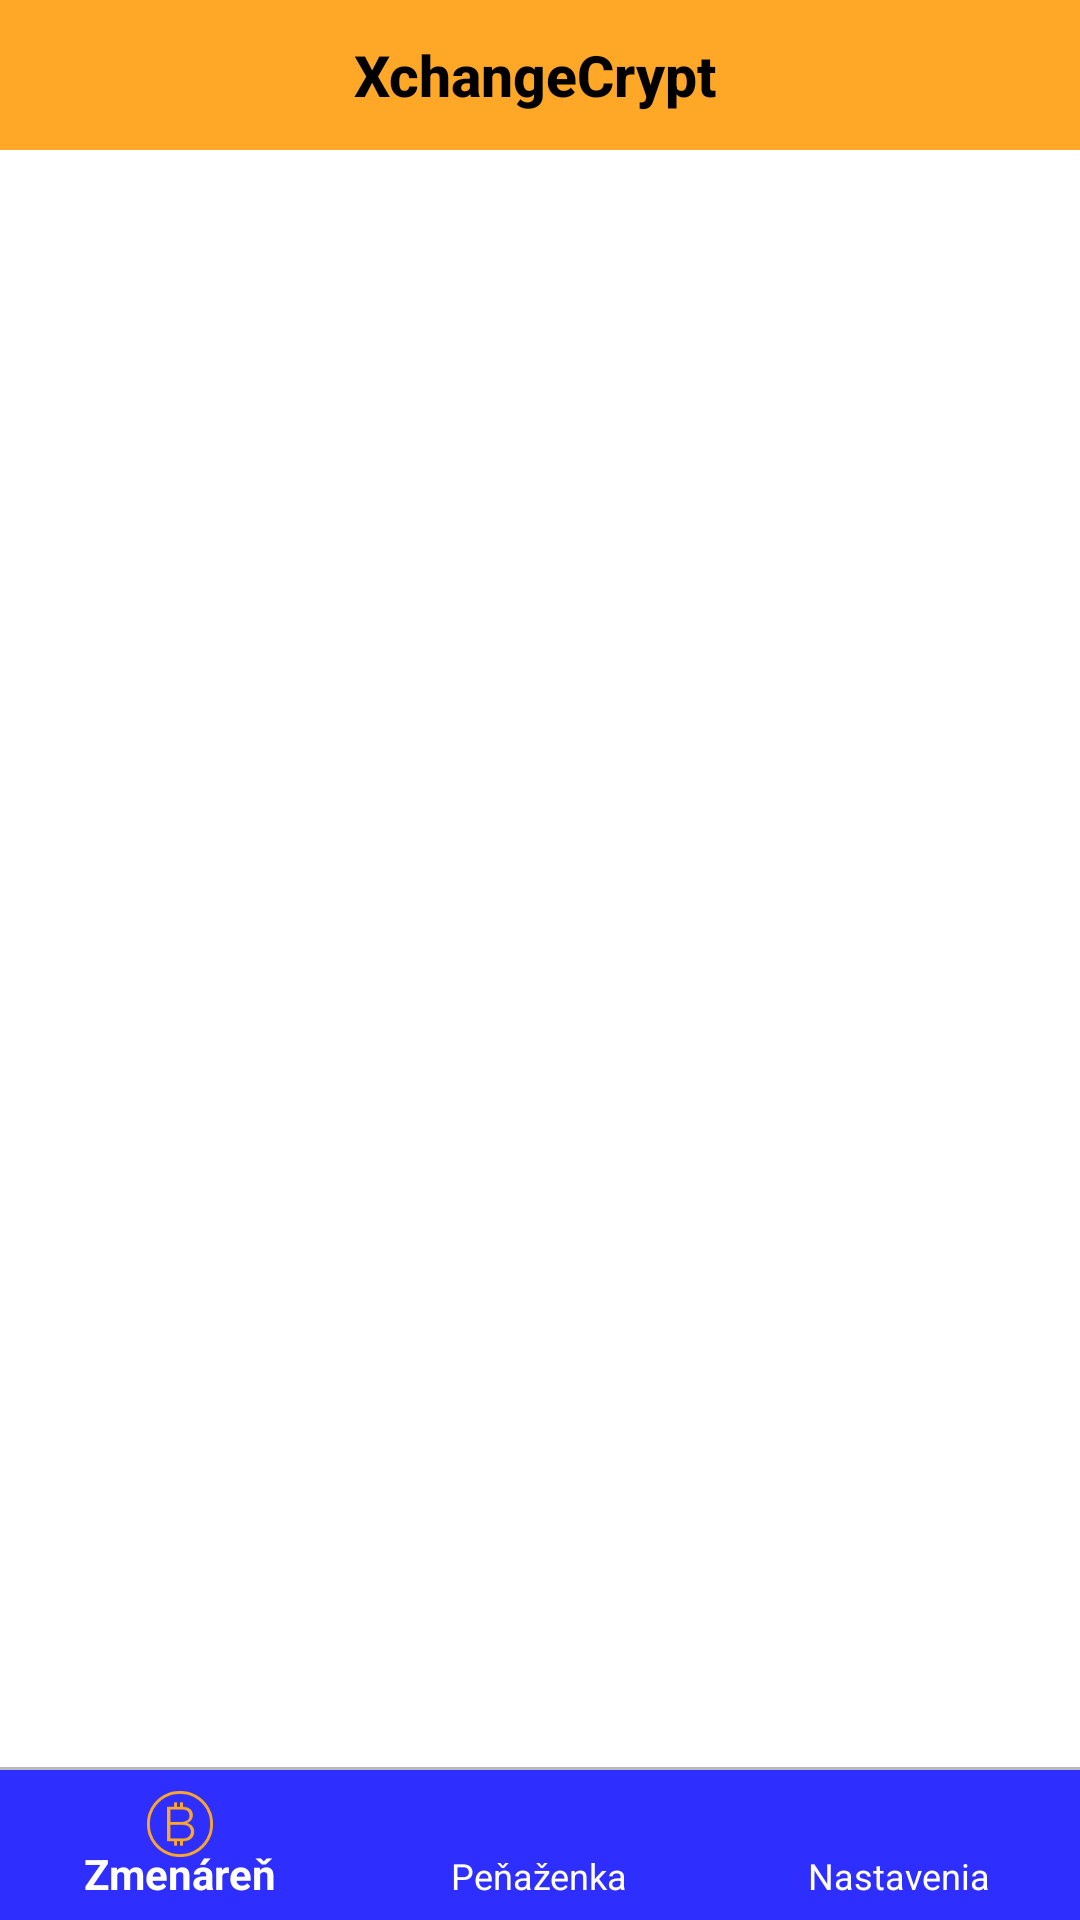

Here is an Android app screen rendered from its layout file. Give the layout XML and the strings, colors and styles it references.
<!-- AndroidManifest.xml: application theme AppTheme.NoActionBar -->
<!-- res/layout/activity_main.xml -->
<?xml version="1.0" encoding="utf-8"?>
<androidx.drawerlayout.widget.DrawerLayout xmlns:android="http://schemas.android.com/apk/res/android"
    xmlns:design="http://schemas.android.com/apk/res-auto"
    xmlns:tools="http://schemas.android.com/tools"
    android:id="@+id/activity_main"
    android:layout_width="match_parent"
    android:layout_height="match_parent"
    android:fitsSystemWindows="true">

    <RelativeLayout
        android:layout_width="match_parent"
        android:layout_height="match_parent"
        android:orientation="vertical"
        tools:context=".MainActivity">

        <androidx.appcompat.widget.Toolbar
            android:id="@+id/main_toolbar"
            android:layout_width="match_parent"
            android:layout_height="@dimen/toolbar_height"
            android:background="@color/orange">

            
            <TextView
                android:id="@+id/main_toolbar_title"
                android:layout_width="match_parent"
                android:layout_height="match_parent"
                android:layout_alignParentStart="true"
                android:layout_alignParentTop="true"
                android:layout_marginEnd="20dp"
                android:fontFamily="sans-serif-medium"
                android:gravity="center"
                android:text="@string/app_name"
                android:textColor="@color/black"
                android:textSize="@dimen/title_text_size"
                android:textStyle="bold" />

        </androidx.appcompat.widget.Toolbar>

        <LinearLayout
            android:layout_width="match_parent"
            android:layout_height="match_parent"
            android:layout_below="@id/main_toolbar"
            android:orientation="vertical">

            <RelativeLayout
                android:id="@+id/main_content"
                android:layout_width="match_parent"
                android:layout_height="0dp"
                android:layout_weight="1"
                android:background="@color/white" />

            <LinearLayout
                android:id="@+id/main_bottom_navigation_layout"
                android:layout_width="match_parent"
                android:layout_height="wrap_content"
                android:orientation="vertical">

                <View
                    android:layout_width="match_parent"
                    android:layout_height="1dp"
                    android:background="@color/gray" />

                <com.google.android.material.bottomnavigation.BottomNavigationView
                    android:id="@+id/main_bottom_navigation"
                    android:layout_width="match_parent"
                    android:layout_height="50dp"
                    android:background="@color/blue"
                    design:itemIconTint="@drawable/bottom_navigation_icon_selector"
                    design:itemTextColor="@color/white"
                    design:menu="@menu/navigation_items" />

            </LinearLayout>

        </LinearLayout>

    </RelativeLayout>

</androidx.drawerlayout.widget.DrawerLayout>
<!-- resources referenced by this layout -->
<resources>
  <color name="black">#000000</color>
  <color name="blue">#2E2EFE</color>
  <color name="gray">#C0C0C0</color>
  <color name="orange">#FFA827</color>
  <color name="white">#ffffff</color>
  <dimen name="title_text_size">19sp</dimen>
  <dimen name="toolbar_height">50dp</dimen>
  <!-- drawable bottom_navigation_icon_selector (drawable) -->
  <selector xmlns:android="http://schemas.android.com/apk/res/android">
      <item android:color="@color/orange" android:state_checked="true" />
      <item android:color="@color/gray" android:state_checked="false" />
  </selector>
  <string name="app_name">XchangeCrypt</string>
  <style name="AppTheme.NoActionBar">
          <item name="windowActionBar">false</item>
          <item name="windowNoTitle">true</item>
      </style>
</resources>
